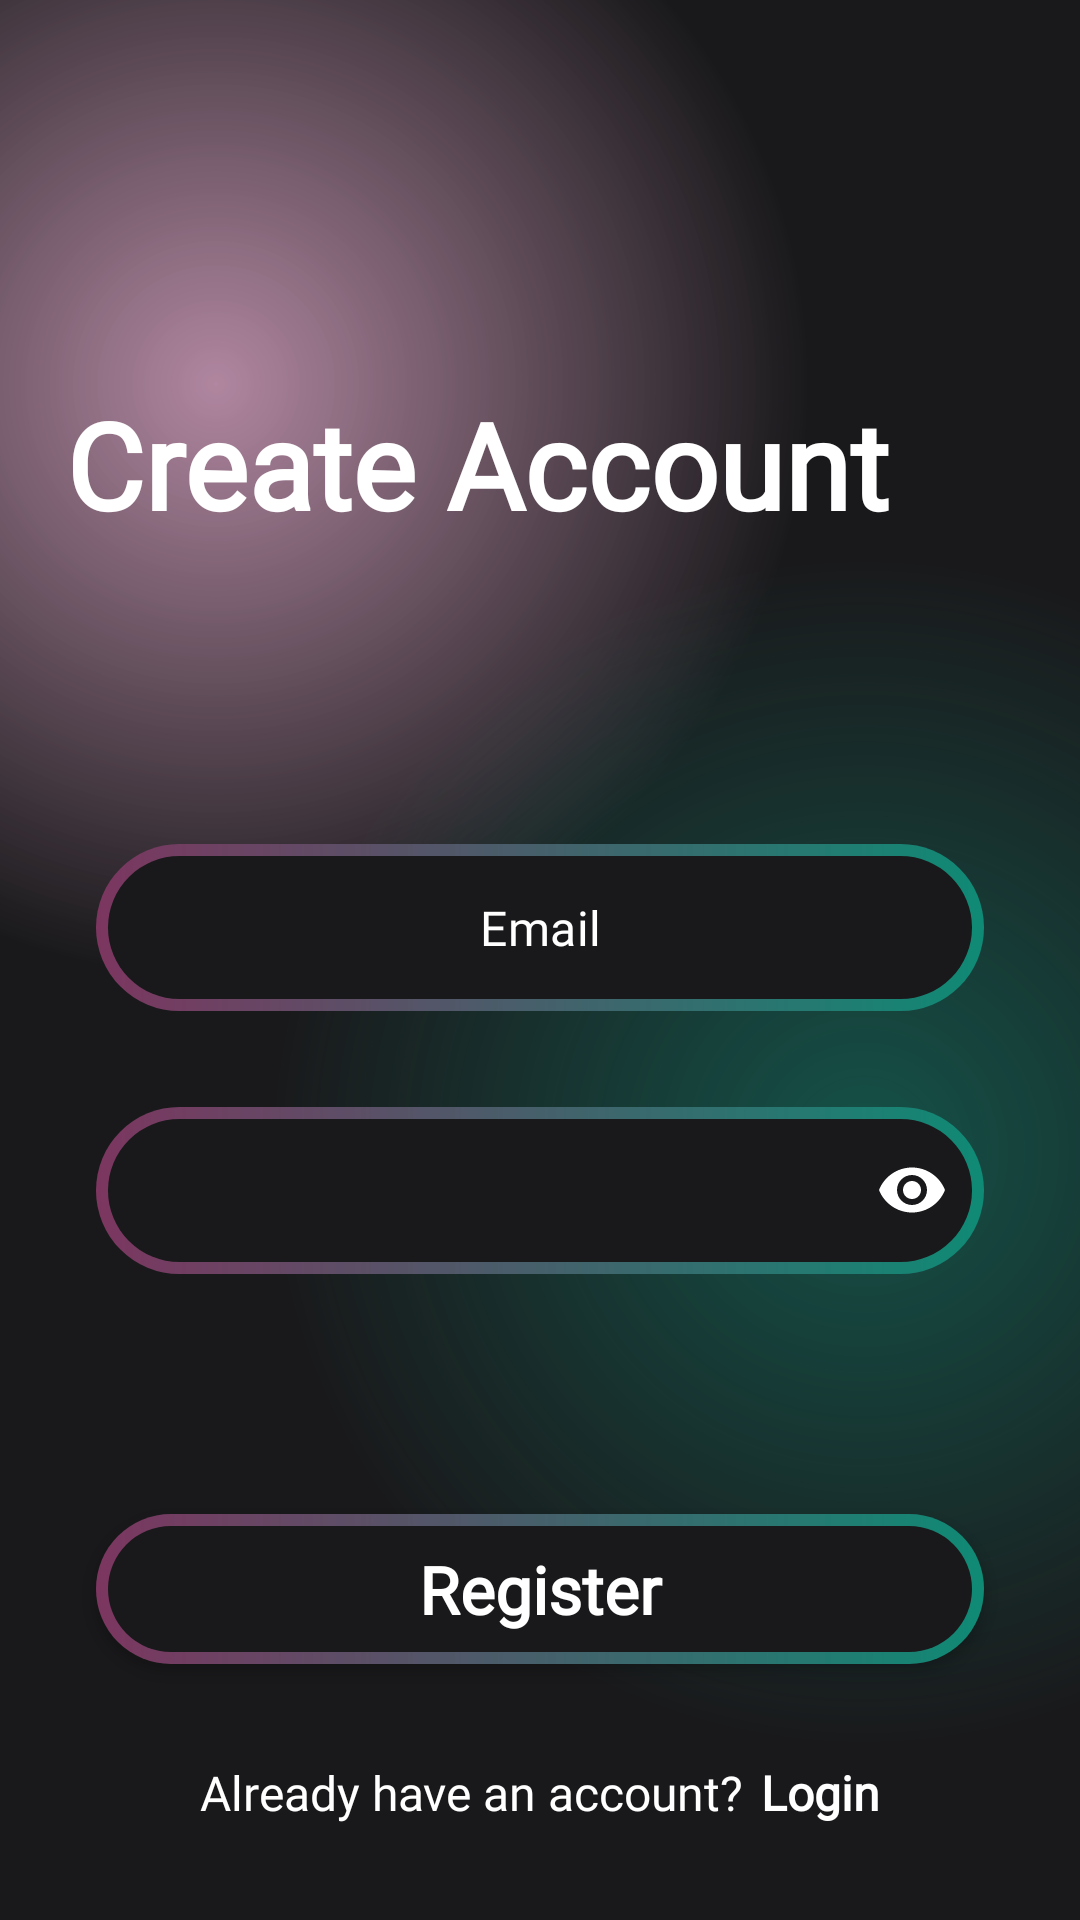

Layout XML and referenced resources for this Android screen:
<!-- AndroidManifest.xml: activity theme Theme.MovieApp -->
<!-- res/layout/activity_register.xml -->
<?xml version="1.0" encoding="utf-8"?>
<androidx.constraintlayout.widget.ConstraintLayout xmlns:android="http://schemas.android.com/apk/res/android"
    xmlns:app="http://schemas.android.com/apk/res-auto"
    android:layout_width="match_parent"
    android:layout_height="match_parent"
    android:focusable="true"
    android:focusableInTouchMode="true"
    android:background="@color/main_background">

    <ScrollView
        android:layout_width="match_parent"
        android:layout_height="match_parent"
        android:background="@drawable/gradient_color_background"
        app:layout_constraintBottom_toBottomOf="parent"
        app:layout_constraintEnd_toEndOf="parent"
        app:layout_constraintStart_toStartOf="parent"
        app:layout_constraintTop_toTopOf="parent">

        <LinearLayout
            android:layout_width="match_parent"
            android:layout_height="wrap_content"
            android:orientation="vertical">

            <TextView
                android:id="@+id/registerTxt"
                android:layout_width="match_parent"
                android:layout_height="wrap_content"
                android:layout_marginTop="128dp"
                android:layout_marginStart="22dp"
                android:text="Create Account"
                android:textSize="40sp"
                android:textColor="@color/white"
                android:textStyle="bold"
                android:fontFamily="@font/poppins_semi_bold" />

            <com.google.android.material.textfield.TextInputLayout
                android:id="@+id/emailInputLayoutReg"
                android:layout_width="match_parent"
                android:layout_height="wrap_content"
                android:layout_marginTop="100dp"
                android:layout_marginBottom="16dp"
                android:layout_marginStart="32dp"
                android:layout_marginEnd="32dp"
                app:counterTextColor="@color/white"
                app:hintEnabled="false"
                app:passwordToggleEnabled="false"
                style="@style/Widget.MaterialComponents.TextInputLayout.OutlinedBox">

                <EditText
                    android:id="@+id/emailEt"
                    android:layout_width="match_parent"
                    android:layout_height="wrap_content"
                    android:background="@drawable/button_background"
                    android:textAlignment="center"
                    android:textColor="@color/white"
                    android:textColorHint="@color/white"
                    android:hint="Email"
                    android:fontFamily="@font/poppins_medium"
                    android:ems="10"
                    android:inputType="text" />
            </com.google.android.material.textfield.TextInputLayout>

            <com.google.android.material.textfield.TextInputLayout
                android:id="@+id/passwordInputLayoutReg"
                android:layout_width="match_parent"
                android:layout_height="wrap_content"
                android:layout_marginTop="16dp"
                android:layout_marginBottom="16dp"
                android:layout_marginStart="32dp"
                android:layout_marginEnd="32dp"
                app:counterTextColor="@color/white"
                app:hintEnabled="false"
                app:passwordToggleEnabled="true"
                app:passwordToggleTint="@color/white"
                style="@style/Widget.MaterialComponents.TextInputLayout.OutlinedBox">

                <EditText
                    android:id="@+id/passwordEt"
                    android:layout_width="match_parent"
                    android:layout_height="wrap_content"
                    android:textAlignment="center"
                    android:textColor="@color/white"
                    android:textColorHint="@color/white"
                    android:hint="Password"
                    android:fontFamily="@font/poppins_medium"
                    android:background="@drawable/button_background"
                    android:ems="10"
                    android:maxLength="16"
                    android:inputType="textPassword" />
            </com.google.android.material.textfield.TextInputLayout>

            <androidx.appcompat.widget.AppCompatButton
                android:id="@+id/registerBtn"
                android:layout_width="match_parent"
                android:layout_height="50dp"
                android:layout_marginTop="64dp"
                android:layout_marginStart="32dp"
                android:layout_marginEnd="32dp"
                style="@android:style/Widget.Button"
                android:background="@drawable/button_background"
                android:text="Register"
                android:textSize="22sp"
                android:textColor="@color/white"
                android:textStyle="bold"
                android:fontFamily="@font/poppins_regular" />

            <androidx.constraintlayout.widget.ConstraintLayout
                android:layout_width="wrap_content"
                android:layout_height="wrap_content"
                android:layout_marginTop="32dp"
                android:layout_gravity="center">

                <TextView
                    android:id="@+id/alreadyHaveAccTxt"
                    android:layout_width="match_parent"
                    android:layout_height="wrap_content"
                    android:text="Already have an account?"
                    android:textColor="@color/white"
                    android:textSize="16sp"
                    android:fontFamily="@font/poppins_medium"
                    app:layout_constraintTop_toTopOf="parent"
                    app:layout_constraintBottom_toBottomOf="parent"
                    app:layout_constraintStart_toStartOf="parent" />

                <TextView
                    android:id="@+id/loginNowTxt"
                    android:layout_width="match_parent"
                    android:layout_height="wrap_content"
                    android:layout_marginStart="6dp"
                    android:text="Login"
                    android:textColor="@color/white"
                    android:textSize="16sp"
                    android:textStyle="bold"
                    android:fontFamily="@font/poppins_bold"
                    app:layout_constraintTop_toTopOf="parent"
                    app:layout_constraintBottom_toBottomOf="parent"
                    app:layout_constraintStart_toEndOf="@id/alreadyHaveAccTxt" />

            </androidx.constraintlayout.widget.ConstraintLayout>

        </LinearLayout>

    </ScrollView>
</androidx.constraintlayout.widget.ConstraintLayout>
<!-- resources referenced by this layout -->
<resources>
  <!-- drawable button_background (drawable) -->
  <?xml version="1.0" encoding="utf-8"?>
  <layer-list xmlns:android="http://schemas.android.com/apk/res/android">
  
      <item>
          <shape android:shape="rectangle">
              <corners android:radius="50dp"/>
              <gradient android:startColor="#7c3660"
                  android:endColor="#0f8a75"
                  android:type="linear"
                  android:angle="360"/>
              <size android:width="24dp"
                  android:height="24dp"/>
          </shape>
      </item>
  
      <item android:top="4dp" android:bottom="4dp" android:left="4dp" android:right="4dp">
          <shape android:shape="rectangle">
              <corners android:radius="50dp"/>
              <solid android:color="#19191b"/>
          </shape>
      </item>
  
  </layer-list>
  <!-- drawable gradient_color_background (drawable) -->
  <?xml version="1.0" encoding="utf-8"?>
  <layer-list xmlns:android="http://schemas.android.com/apk/res/android">
  
      <item>
          <shape>
              <gradient android:startColor="#997c3660"
                  android:centerColor="#19191b"
                  android:endColor="#19191b"
                  android:type="radial"
                  android:gradientRadius="110%p"
                  android:centerX="0.2"
                  android:centerY="0.2"
                  />
  
          </shape>
      </item>
      <item>
          <shape>
              <gradient android:startColor="#800f8a75"
                  android:centerColor="@android:color/transparent"
                  android:endColor="@android:color/transparent"
                  android:type="radial"
                  android:gradientRadius="110%p"
                  android:centerX="0.8"
                  android:centerY="0.6"
                  />
          </shape>
      </item>
  
  </layer-list>
  <style name="Theme.MovieApp" parent="Base.Theme.MovieApp" />
  <style name="Base.Theme.MovieApp" parent="Theme.MaterialComponents.DayNight.NoActionBar">
          
          <item name="colorPrimaryDark">#19191b</item>
      </style>
  <!-- not gathered from this repository: default colours our renderer supplied (Android Studio template values) -->
  <color name="white">#FFFFFFFF</color>
</resources>
